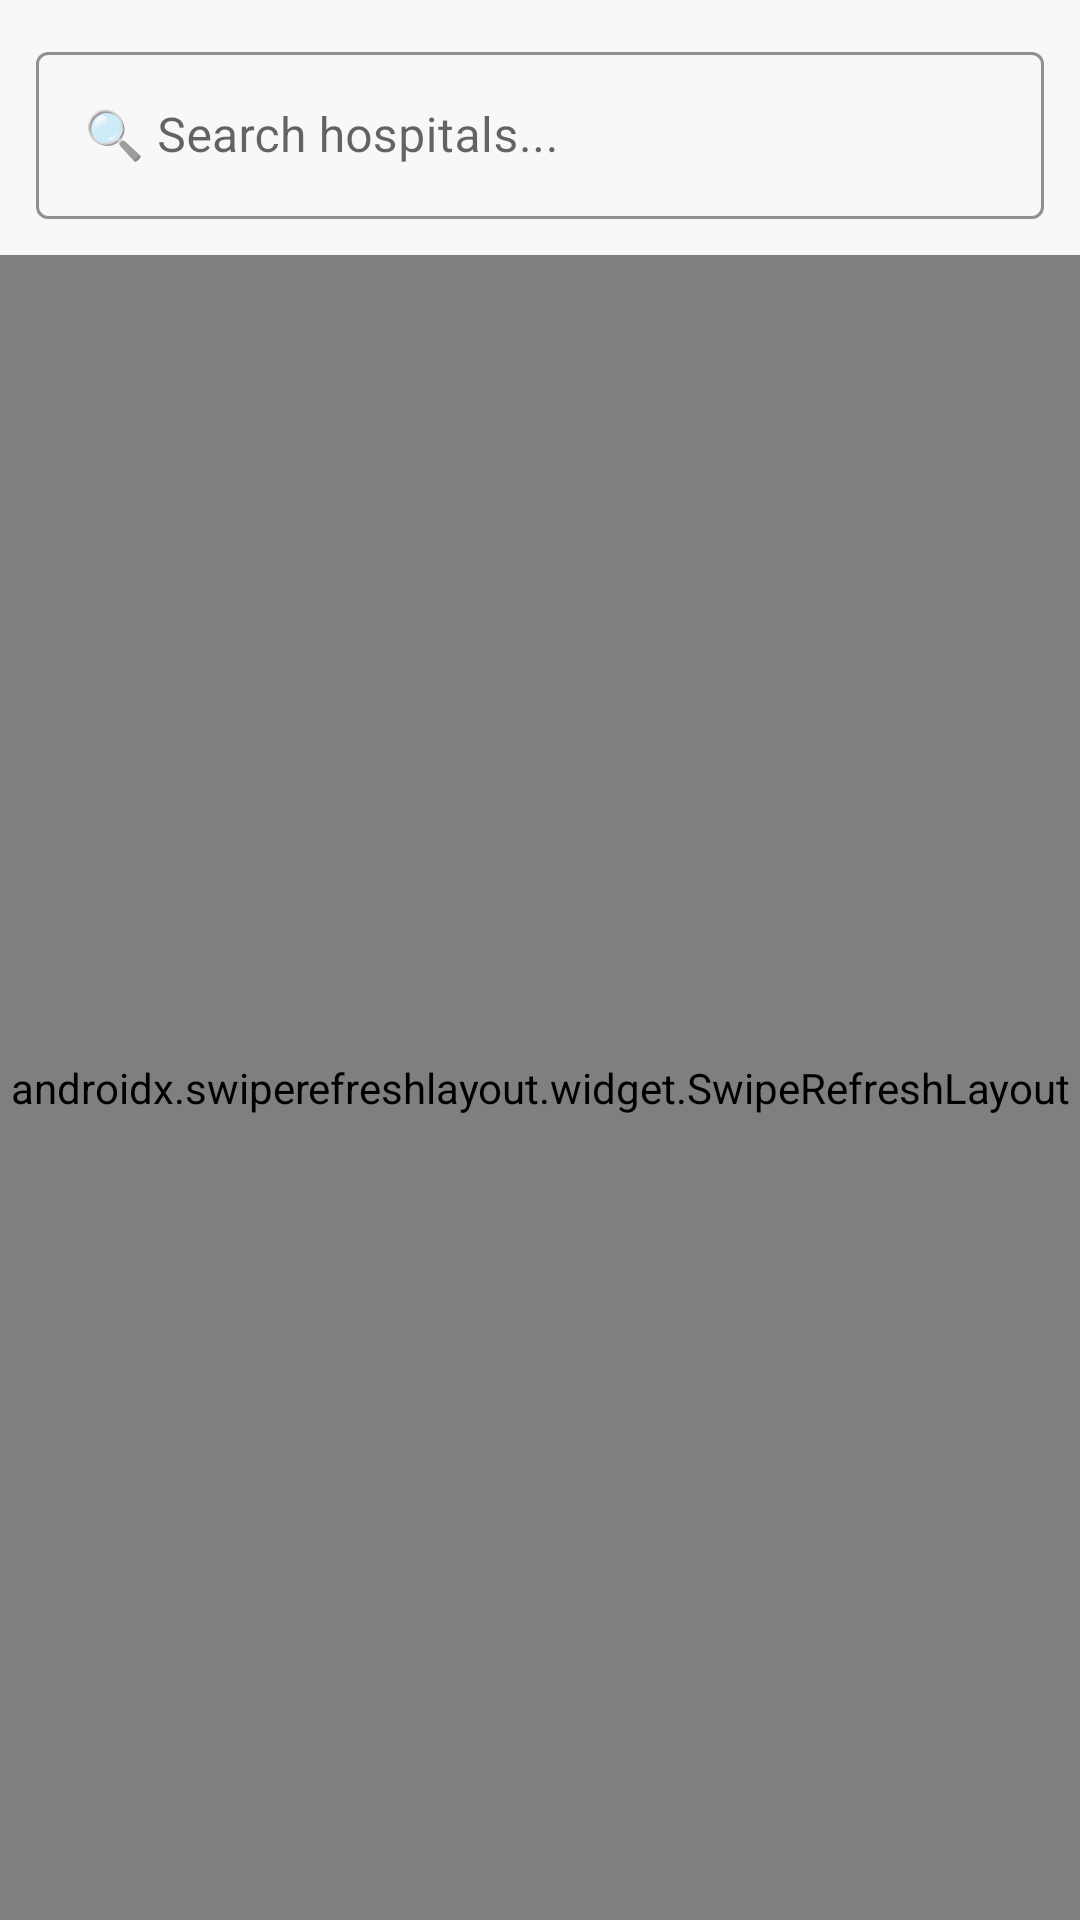

Reconstruct the res/layout file that produces this screen, plus the resources it refers to.
<!-- AndroidManifest.xml: application theme Theme.LifeLink -->
<!-- res/layout/fragment_hospitals.xml -->
<?xml version="1.0" encoding="utf-8"?>
<LinearLayout xmlns:android="http://schemas.android.com/apk/res/android"
    xmlns:app="http://schemas.android.com/apk/res-auto"
    android:layout_width="match_parent" android:layout_height="match_parent"
    android:orientation="vertical" android:background="@color/background">

    <com.google.android.material.textfield.TextInputLayout
        style="@style/LifeLinkInput"
        android:layout_width="match_parent" android:layout_height="wrap_content"
        android:layout_margin="12dp" android:hint="🔍 Search hospitals...">
        <com.google.android.material.textfield.TextInputEditText
            android:id="@+id/etSearch"
            android:layout_width="match_parent" android:layout_height="wrap_content"
            android:inputType="text" />
    </com.google.android.material.textfield.TextInputLayout>

    <androidx.swiperefreshlayout.widget.SwipeRefreshLayout
        android:id="@+id/swipeRefresh"
        android:layout_width="match_parent" android:layout_height="match_parent">
        <LinearLayout android:layout_width="match_parent" android:layout_height="match_parent"
            android:orientation="vertical">
            <ProgressBar android:id="@+id/progressBar"
                android:layout_width="wrap_content" android:layout_height="wrap_content"
                android:layout_gravity="center" android:visibility="gone" />
            <TextView android:id="@+id/tvEmpty"
                android:layout_width="match_parent" android:layout_height="wrap_content"
                android:text="No hospitals available."
                android:gravity="center" android:padding="32dp"
                android:textColor="@color/text_secondary" android:visibility="gone" />
            <androidx.recyclerview.widget.RecyclerView android:id="@+id/rvHospitals"
                android:layout_width="match_parent" android:layout_height="match_parent"
                android:padding="8dp" app:layoutManager="androidx.recyclerview.widget.LinearLayoutManager" />
        </LinearLayout>
    </androidx.swiperefreshlayout.widget.SwipeRefreshLayout>
</LinearLayout>
<!-- resources referenced by this layout -->
<resources>
  <color name="background">#F8F8F8</color>
  <color name="text_secondary">#888888</color>
  <style name="LifeLinkInput" parent="Widget.MaterialComponents.TextInputLayout.OutlinedBox">
          <item name="boxStrokeColor">@color/primary</item>
          <item name="hintTextColor">@color/primary</item>
      </style>
  <style name="Theme.LifeLink" parent="Theme.MaterialComponents.DayNight.DarkActionBar">
          <item name="colorPrimary">@color/primary</item>
          <item name="colorPrimaryVariant">@color/primary_dark</item>
          <item name="colorOnPrimary">@color/white</item>
          <item name="colorSecondary">@color/accent</item>
          <item name="colorSecondaryVariant">@color/primary_light</item>
          <item name="colorOnSecondary">@color/white</item>
          <item name="android:statusBarColor">@color/primary_dark</item>
          <item name="android:windowBackground">@color/background</item>
      </style>
  <color name="primary">#8B0000</color>
  <color name="primary_dark">#5C0000</color>
  <color name="white">#FFFFFF</color>
  <color name="accent">#DC143C</color>
  <color name="primary_light">#C41E3A</color>
</resources>
